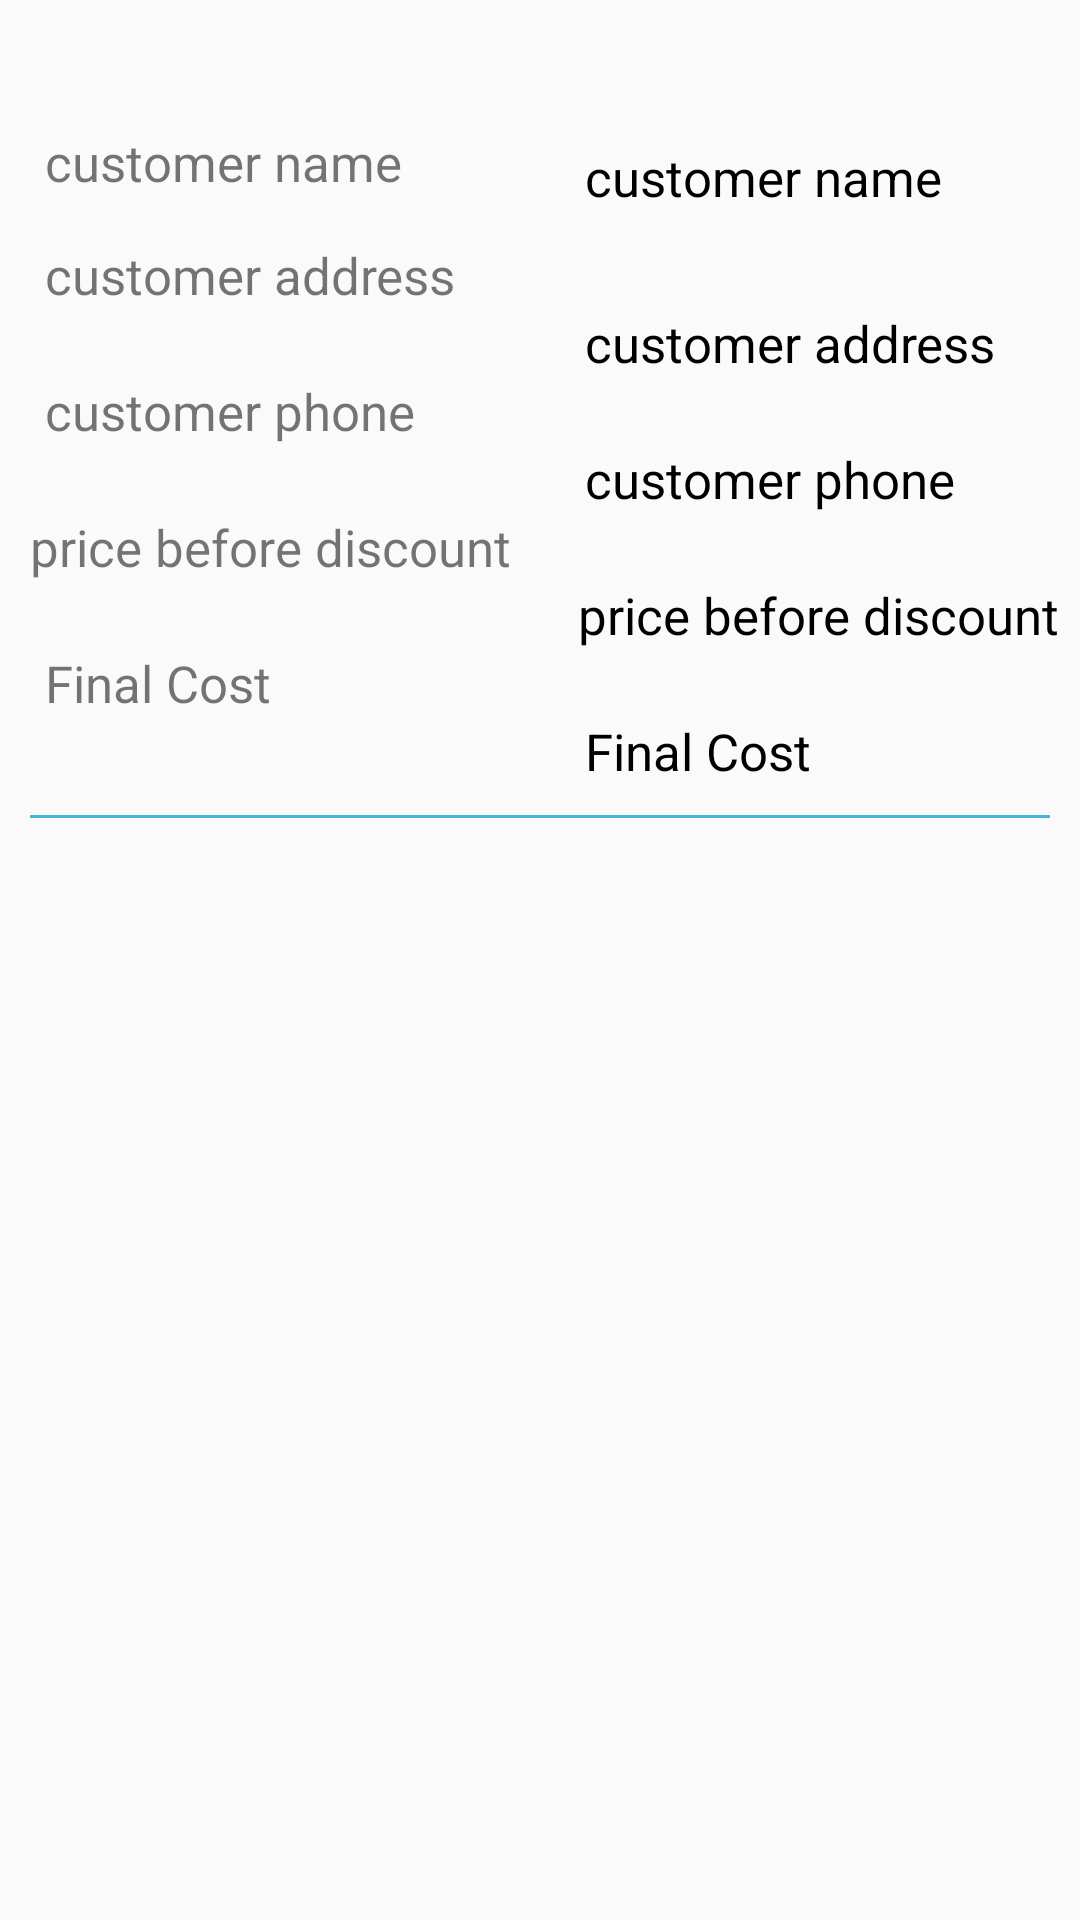

Android layout source for this screen:
<!-- AndroidManifest.xml: application theme AppTheme -->
<!-- res/layout/delegate_order_item.xml -->
<?xml version="1.0" encoding="utf-8"?>
<android.support.constraint.ConstraintLayout xmlns:android="http://schemas.android.com/apk/res/android"
    xmlns:tools="http://schemas.android.com/tools"
    android:layout_width="match_parent"
    android:layout_height="wrap_content"
    xmlns:app="http://schemas.android.com/apk/res-auto">

    <TextView
        android:id="@+id/delegate_order_date"
        android:layout_width="wrap_content"
        android:layout_height="wrap_content"
        android:text=""
        android:textSize="17sp"
        android:textColor="@android:color/black"
        app:layout_constraintTop_toTopOf="parent"
        app:layout_constraintStart_toStartOf="parent"
        android:layout_margin="10dp"/>

    <TextView
        android:id="@+id/txt_Order_name"
        android:layout_width="wrap_content"
        android:layout_height="wrap_content"
        android:text="@string/customer_name"
        android:textSize="17sp"
        app:layout_constraintTop_toBottomOf="@id/delegate_order_date"
        app:layout_constraintStart_toStartOf="parent"
        android:layout_marginTop="10dp"
        android:layout_marginStart="15dp"/>

    <TextView
        android:id="@+id/delegate_order_customer_name"
        android:layout_width="wrap_content"
        android:layout_height="wrap_content"
        android:text="@string/customer_name"
        android:textSize="17sp"
        android:textColor="@android:color/black"
        app:layout_constraintEnd_toEndOf="parent"
        app:layout_constraintTop_toBottomOf="@id/delegate_order_date"
        app:layout_constraintStart_toEndOf="@id/txt_Order_name"
        android:layout_marginTop="15dp"
        android:layout_marginStart="15dp"/>

    <TextView
        android:id="@+id/txt_Order_address"
        android:layout_width="wrap_content"
        android:layout_height="wrap_content"
        android:text="@string/customer_address"
        android:textSize="17sp"
        app:layout_constraintTop_toBottomOf="@id/delegate_order_customer_name"
        app:layout_constraintStart_toStartOf="parent"
        android:layout_marginTop="10dp"
        android:layout_marginStart="15dp"/>

    <TextView
        android:id="@+id/delegate_order_customer_address"
        android:layout_width="wrap_content"
        android:layout_height="wrap_content"
        android:text="@string/customer_address"
        android:textSize="17sp"
        android:textColor="@android:color/black"
        app:layout_constraintEnd_toEndOf="parent"
        app:layout_constraintTop_toBottomOf="@id/txt_Order_address"
        app:layout_constraintStart_toEndOf="@id/txt_Order_address"
        android:layout_marginStart="15dp"/>

    <TextView
        android:id="@+id/txt_Order_phone"
        android:layout_width="wrap_content"
        android:layout_height="wrap_content"
        android:text="@string/customer_phone"
        android:textSize="17sp"
        app:layout_constraintTop_toBottomOf="@id/delegate_order_customer_address"
        app:layout_constraintStart_toStartOf="parent"
        android:layout_marginStart="15dp"/>

    <TextView
        android:id="@+id/delegate_order_customer_phone"
        android:layout_width="wrap_content"
        android:layout_height="wrap_content"
        android:text="@string/customer_phone"
        android:textSize="17sp"
        android:textColor="@android:color/black"
        app:layout_constraintEnd_toEndOf="parent"
        app:layout_constraintTop_toBottomOf="@id/txt_Order_phone"
        app:layout_constraintStart_toEndOf="@id/txt_Order_phone"
        android:layout_marginStart="15dp"/>

    <TextView
        android:id="@+id/txt_Order_cost_before"
        android:layout_width="wrap_content"
        android:layout_height="wrap_content"
        android:text="@string/price_before_discount"
        android:textSize="17sp"
        android:layout_marginStart="10dp"
        app:layout_constraintStart_toStartOf="parent"
        app:layout_constraintTop_toBottomOf="@id/delegate_order_customer_phone"
         />

    <TextView
        android:id="@+id/delegate_order_cost_before"
        android:layout_width="wrap_content"
        android:layout_height="wrap_content"
        android:text="@string/price_before_discount"
        android:textSize="17sp"
        android:textColor="@android:color/black"
        app:layout_constraintEnd_toEndOf="parent"
        app:layout_constraintTop_toBottomOf="@id/txt_Order_cost_before"
        app:layout_constraintStart_toEndOf="@id/txt_Order_cost_before"
        android:layout_marginStart="15dp"/>

    <TextView
        android:id="@+id/txt_Order_cost"
        android:layout_width="wrap_content"
        android:layout_height="wrap_content"
        android:text="@string/final_cost"
        android:textSize="17sp"
        app:layout_constraintTop_toBottomOf="@id/delegate_order_cost_before"
        app:layout_constraintStart_toStartOf="parent"
        android:layout_marginStart="15dp"/>

    <TextView
        android:id="@+id/delegate_order_cost"
        android:layout_width="wrap_content"
        android:layout_height="wrap_content"
        android:text="@string/final_cost"
        android:textSize="17sp"
        android:textColor="@android:color/black"
        app:layout_constraintEnd_toEndOf="parent"
        app:layout_constraintTop_toBottomOf="@id/txt_Order_cost"
        app:layout_constraintStart_toEndOf="@id/txt_Order_cost"
        android:layout_marginStart="15dp"/>


    <View
        android:id="@+id/delegate_view2"
        android:layout_width="match_parent"
        android:layout_height="1dp"
        android:layout_marginTop="10dp"
        android:contentDescription="@string/line"
        android:background="@color/colorPrimary"
        android:layout_marginStart="10dp"
        android:layout_marginEnd="10dp"
        app:layout_constraintTop_toBottomOf="@id/delegate_order_cost" />
</android.support.constraint.ConstraintLayout>
<!-- resources referenced by this layout -->
<resources>
  <color name="colorPrimary">#46B4DA</color>
  <string name="customer_address">  customer address  </string>
  <string name="customer_name">  customer name  </string>
  <string name="customer_phone">  customer phone  </string>
  <string name="final_cost">Final Cost</string>
  <string name="line">Line</string>
  <string name="price_before_discount">price before discount</string>
  <style name="AppTheme" parent="Theme.AppCompat.Light.DarkActionBar">
          
          <item name="colorPrimary">@color/colorPrimary</item>
          <item name="colorPrimaryDark">@color/colorPrimaryDark</item>
          <item name="colorAccent">@color/colorAccent</item>
      </style>
  <color name="colorPrimaryDark">#0280ab</color>
  <color name="colorAccent">#84d6f2</color>
</resources>
